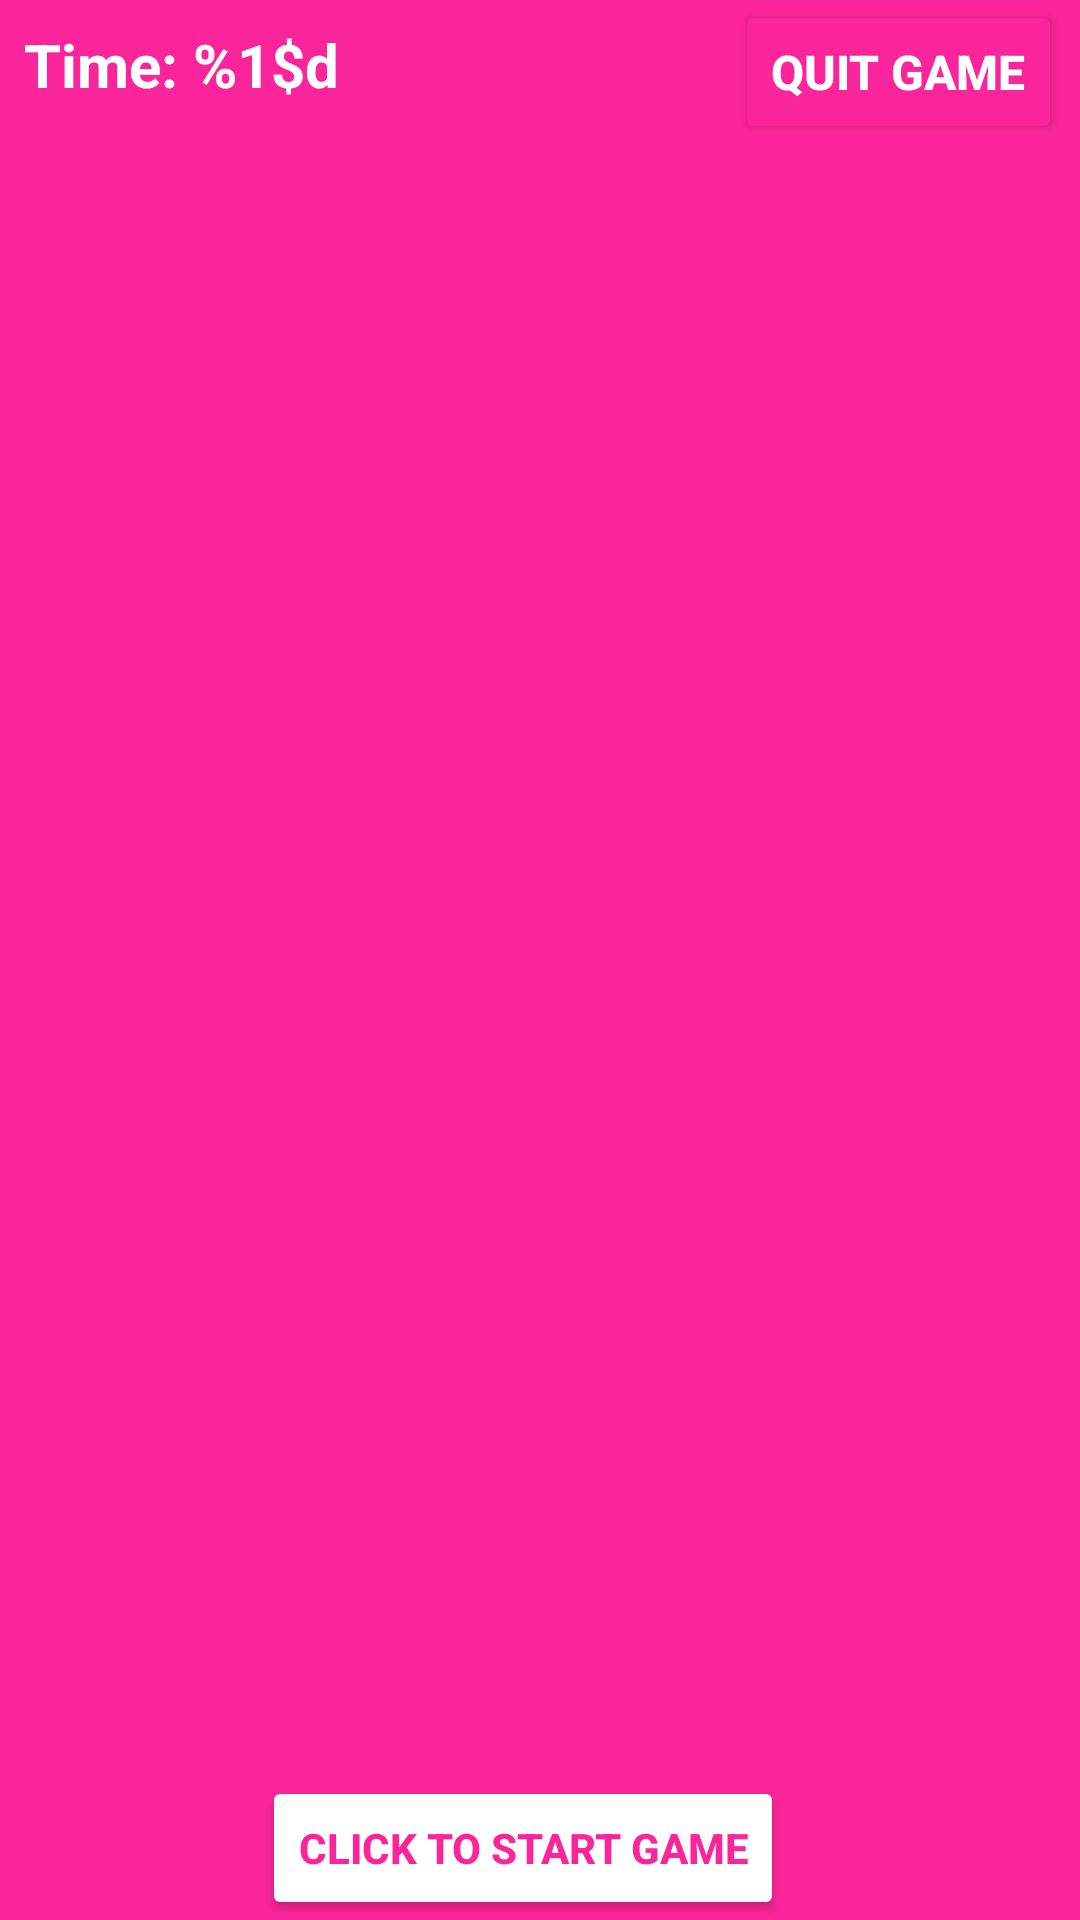

Write the Android layout XML for this screen, with the resource values it uses.
<!-- AndroidManifest.xml: application theme Theme.ButtonMatching -->
<!-- res/layout/activity_main.xml -->
<?xml version="1.0" encoding="utf-8"?>
<androidx.constraintlayout.widget.ConstraintLayout xmlns:android="http://schemas.android.com/apk/res/android"
    xmlns:app="http://schemas.android.com/apk/res-auto"
    xmlns:tools="http://schemas.android.com/tools"
    android:id="@+id/mainView"
    android:layout_width="match_parent"
    android:layout_height="match_parent"
    android:background="@color/pink"
    tools:context=".MainActivity">

    <TextView
        android:id="@+id/timerTextView"
        android:layout_width="wrap_content"
        android:layout_height="wrap_content"
        android:layout_marginStart="8dp"
        android:layout_marginTop="8dp"
        android:background="@color/pink"
        android:text="@string/timer"
        android:textColor="@color/white"
        android:textSize="20dp"
        android:textStyle="bold"
        app:layout_constraintStart_toStartOf="parent"
        app:layout_constraintTop_toTopOf="parent" />

    <Button
        android:id="@+id/quitButton"
        android:layout_width="wrap_content"
        android:layout_height="wrap_content"
        android:layout_marginTop="0dp"
        android:layout_marginEnd="6dp"
        android:text="Quit Game"
        android:textSize="16dp"
        android:textStyle="bold"
        android:textColor="@color/white"
        app:backgroundTint="@color/pink"
        app:background="@color/pink"
        app:layout_constraintEnd_toEndOf="parent"
        app:layout_constraintTop_toTopOf="parent" />

    <GridView
        android:id="@+id/gridView"
        android:layout_width="match_parent"
        android:layout_height="0dp"
        android:background="@color/pink"
        android:numColumns="4"
        app:layout_constraintBottom_toTopOf="@+id/startButton"
        app:layout_constraintEnd_toEndOf="parent"
        app:layout_constraintStart_toStartOf="parent"
        app:layout_constraintTop_toBottomOf="@+id/timerTextView" />

    <Button
        android:id="@+id/startButton"
        android:layout_width="wrap_content"
        android:layout_height="wrap_content"
        android:layout_centerInParent="true"
        android:text="@string/tapMe"
        android:textColor="@color/pink"
        android:textStyle="bold"
        app:backgroundTint="@color/white"
        app:layout_constraintBottom_toBottomOf="parent"
        app:layout_constraintEnd_toEndOf="parent"
        app:layout_constraintHorizontal_bias="0.47"
        app:layout_constraintStart_toStartOf="parent"
        app:layout_constraintTop_toTopOf="parent"
        app:layout_constraintVertical_bias="1.0" />

</androidx.constraintlayout.widget.ConstraintLayout>
<!-- resources referenced by this layout -->
<resources>
  <color name="pink">#FA259A</color>
  <color name="white">#FFFFFFFF</color>
  <string name="tapMe">Click to Start Game</string>
  <string name="timer">Time: %1$d</string>
  <style name="Theme.ButtonMatching" parent="Theme.MaterialComponents.DayNight.DarkActionBar">
          
          <item name="colorPrimary">@color/pink</item>
          <item name="colorPrimaryVariant">@color/pink</item>
          <item name="colorOnPrimary">@color/white</item>
          
          <item name="colorSecondary">@color/yellow</item>
          <item name="colorSecondaryVariant">@color/yellow</item>
          <item name="colorOnSecondary">@color/black</item>
          
          <item name="android:statusBarColor" tools:targetApi="l">?attr/colorPrimaryVariant</item>
          
      </style>
  <color name="yellow">#FFEB3B</color>
  <color name="black">#000000</color>
</resources>
